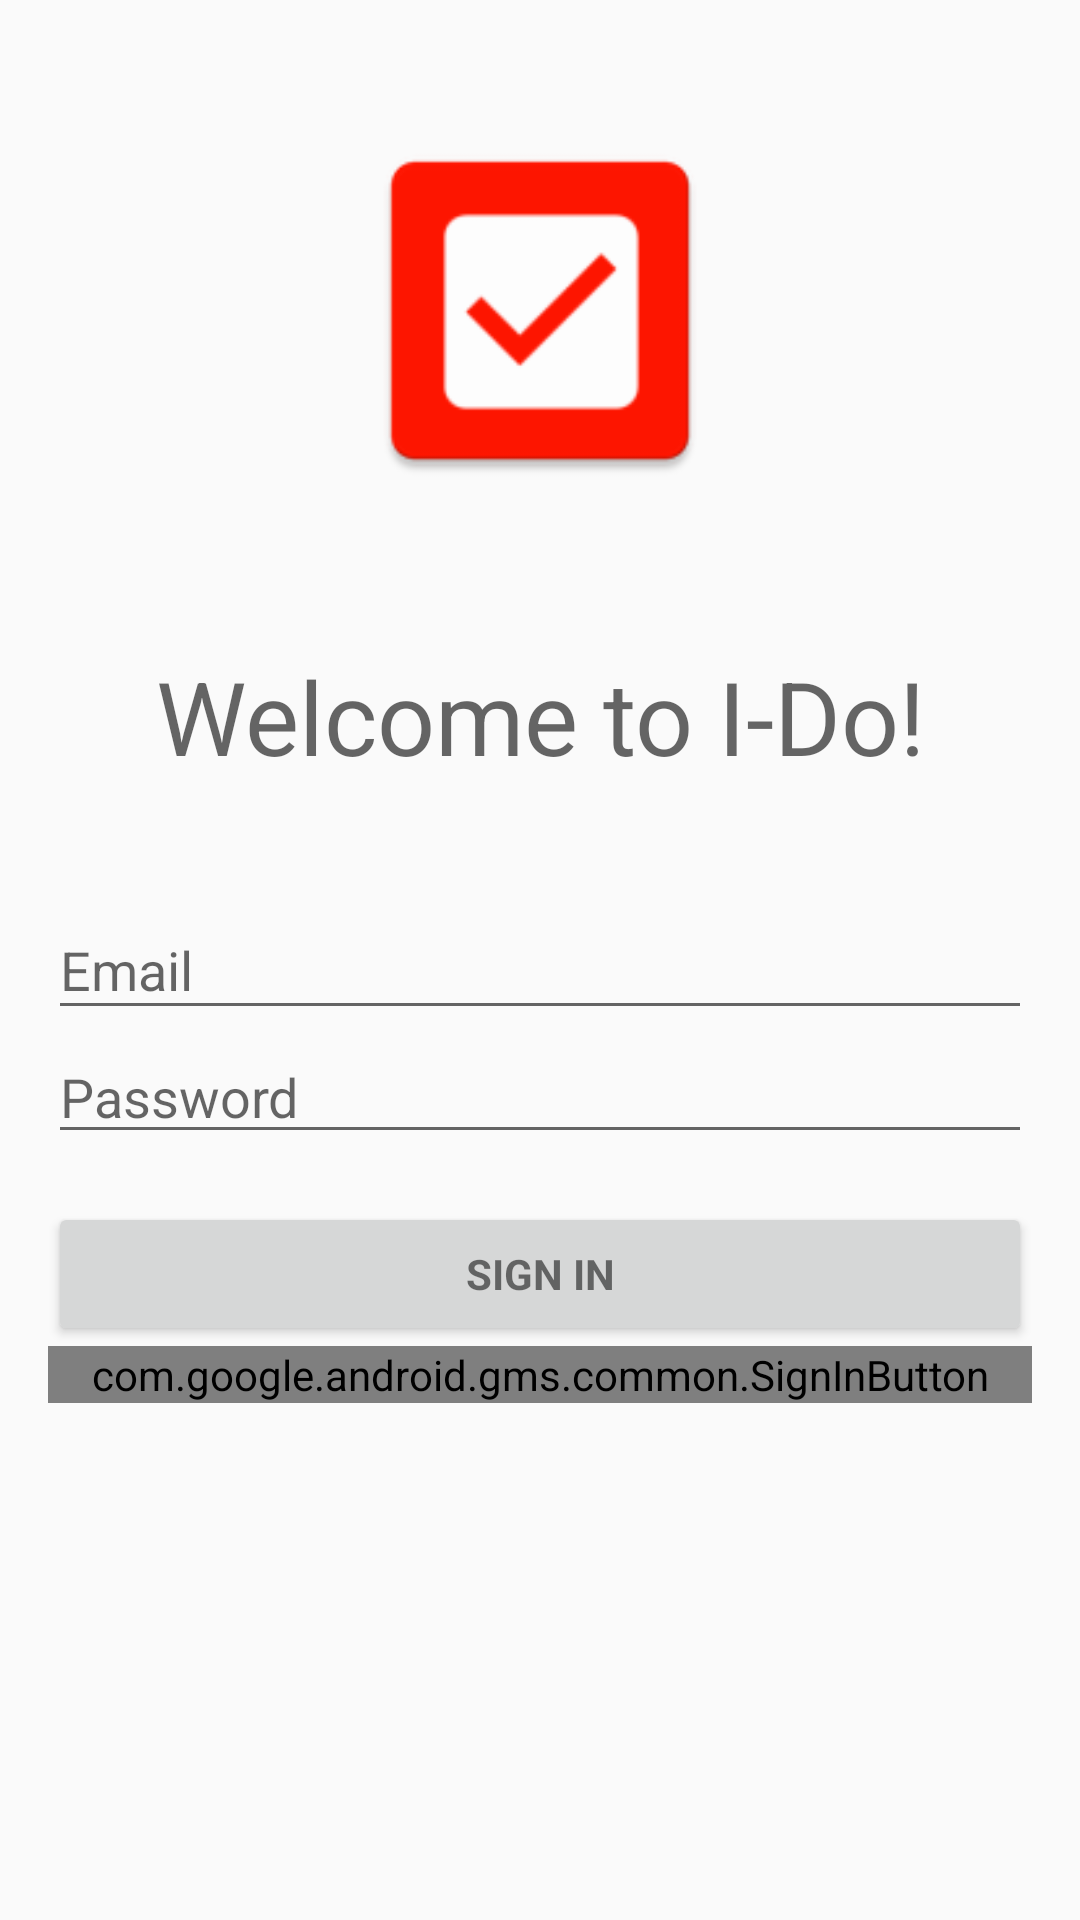

The Android layout XML behind this screen, and the referenced resources:
<!-- AndroidManifest.xml: activity theme AppTheme -->
<!-- res/layout/activity_login.xml -->
<LinearLayout xmlns:android="http://schemas.android.com/apk/res/android"
    xmlns:app="http://schemas.android.com/apk/res-auto"
    xmlns:tools="http://schemas.android.com/tools"
    android:layout_width="match_parent"
    android:layout_height="match_parent"
    android:gravity="center_horizontal"
    android:orientation="vertical"
    android:paddingBottom="@dimen/activity_vertical_margin"
    android:paddingLeft="@dimen/activity_horizontal_margin"
    android:paddingRight="@dimen/activity_horizontal_margin"
    android:paddingTop="@dimen/activity_vertical_margin"
    tools:context="com.example.tyle.ido.LoginActivity">

    

    <ImageView
        android:id="@+id/imageView"
        android:contentDescription="@string/logo"
        android:layout_width="match_parent"
        android:layout_height="200dp"
        android:paddingBottom="50dp"
        android:paddingTop="25dp"
        app:srcCompat="@mipmap/ic_launcher" />

    <TextView
        android:id="@+id/textView3"
        android:layout_width="match_parent"
        android:layout_height="75dp"
        android:text="@string/welcome_message"
        android:textAlignment="center"
        android:textAppearance="@style/TextAppearance.AppCompat.Display1" />

    <ProgressBar
        android:id="@+id/login_progress"
        style="?android:attr/progressBarStyleLarge"
        android:layout_width="wrap_content"
        android:layout_height="wrap_content"
        android:layout_marginBottom="8dp"
        android:visibility="gone" />

    <ScrollView
        android:id="@+id/login_form"
        android:layout_width="match_parent"
        android:layout_height="match_parent">

        <LinearLayout
            android:id="@+id/email_login_form"
            android:layout_width="match_parent"
            android:layout_height="wrap_content"
            android:orientation="vertical">

            <android.support.design.widget.TextInputLayout
                android:layout_width="match_parent"
                android:layout_height="wrap_content">

                <AutoCompleteTextView
                    android:id="@+id/email"
                    android:layout_width="match_parent"
                    android:layout_height="wrap_content"
                    android:hint="@string/prompt_email"
                    android:inputType="textEmailAddress"
                    android:maxLines="1"
                    android:singleLine="true" />

            </android.support.design.widget.TextInputLayout>

            <EditText
                android:id="@+id/password"
                android:layout_width="match_parent"
                android:layout_height="wrap_content"
                android:hint="@string/prompt_password"
                android:inputType="textPassword"
                android:maxLines="1"
                android:singleLine="true" />

            <Button
                android:id="@+id/email_sign_in_button"
                style="?android:textAppearanceSmall"
                android:layout_width="match_parent"
                android:layout_height="wrap_content"
                android:layout_marginTop="16dp"
                android:text="@string/action_sign_in"
                android:textStyle="bold" />

            <com.google.android.gms.common.SignInButton
                android:id="@+id/sign_in_button"
                android:layout_width="match_parent"
                android:layout_height="wrap_content"
                android:text="@string/google_sign_in"/>

        </LinearLayout>

    </ScrollView>
</LinearLayout>
<!-- resources referenced by this layout -->
<resources>
  <dimen name="activity_horizontal_margin">16dp</dimen>
  <dimen name="activity_vertical_margin">16dp</dimen>
  <!-- mipmap ic_launcher: png bitmap (mipmap-hdpi, 1283 bytes) -->
  <string name="action_sign_in">Sign in</string>
  <string name="google_sign_in">Sign in with Google</string>
  <string name="logo">I-Do logo</string>
  <string name="prompt_email">Email</string>
  <string name="prompt_password">Password</string>
  <string name="welcome_message">Welcome to I-Do!</string>
  <style name="AppTheme" parent="Theme.AppCompat.Light.DarkActionBar">
          
          <item name="windowNoTitle">true</item>
          <item name="colorPrimary">@color/colorPrimary</item>
          <item name="windowActionBar">false</item>
          <item name="colorPrimaryDark">@color/colorPrimaryDark</item>
          <item name="colorAccent">@color/colorAccent</item>
      </style>
  <color name="colorPrimary">#cc0000</color>
  <color name="colorPrimaryDark"> #cc0000</color>
  <color name="colorAccent">#778899</color>
</resources>
